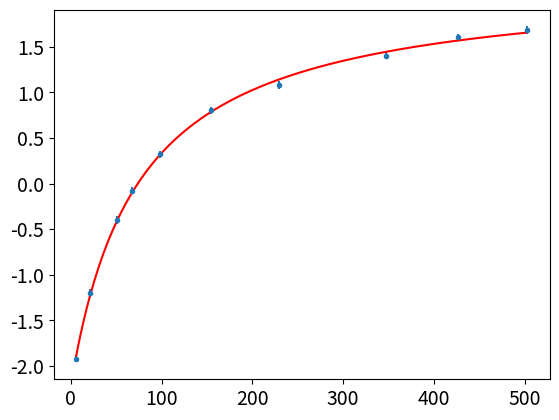

Source code (Python): (Note: this script raises an exception after producing the figure.)
import scipy
import matplotlib.pyplot as plt
import numpy as np
import os

plt.rcParams.update({"font.size": 14})

IMAGE_PATH = "images"
NANO = 1e-9
PERCENT = 0.01

impedence = 75  # [ohm]
good_cable_distance_measurments = np.array(
    [
        [30, 60, 40, 80, 65, 130, 80, 160],  # d [m]
        [154.0, 304.0, 206.0, 406.0, 332.0, 662.0, 404.0, 810.0],
    ]
)  # t [nm]
good_cable_distance_measurments[1] *= NANO
bad_cable_distance_measurments = np.array(
    [
        [20, 40, 40, 80, 60, 120, 80, 160, 100, 200],  # d [m]
        [84.0, 164.0, 174.0, 346.0, 264.0, 524.0, 356.0, 708.0, 438.0, 872.0],
    ]
)  # t [nm]
bad_cable_distance_measurments[1] *= NANO
time_distance_err = 4 * NANO

good_cable_input_voltage = 2.840
good_cable_voltage_measurments = np.array(
    [
        [
            21.242,
            67.889,
            51.489,
            98.712,
            154.450,
            229.724,
            346.97,
            426.38,
            502.59,
            5.985,
        ],  # R [ohm]
        [-1.200, -0.080, -0.400, 0.320, 0.800, 1.080, 1.400, 1.600, 1.680, -1.920],
    ]
)  # U [V]
bad_cable_input_voltage = 2.960
bad_cable_voltage_measurments = np.array(
    [
        [
            5.949,
            21.741,
            50.467,
            73.712,
            99.180,
            154.913,
            228.870,
            324.13,
            423.34,
            502.51,
        ],  # R [ohm]
        [-1.760, -1.160, -0.440, -0.040, 0.280, 0.680, 0.960, 1.200, 1.480, 1.520],
    ]
)  # U [V]
cable_voltage_measurment_voltage_err = 0.04


def LinearModel(x, a, b):
    return a * x + b


def PlotLineFit(
    x,
    y,
    x_err,
    y_err,
    params,
    Model,
    x_label,
    y_label,
    title,
    line_color,
):
    plt.errorbar(x, y, xerr=x_err, yerr=y_err, fmt="o", ms=3)
    x_fit = np.linspace(min(x), max(x), 200)
    y_fit = Model(x_fit, *params)
    plt.plot(x_fit, y_fit, f"-{line_color}")
    plt.xlabel(x_label)
    plt.ylabel(y_label)
    plt.savefig(os.path.join(IMAGE_PATH, f"{title}.png"), dpi=300, bbox_inches="tight")
    plt.clf()


def CableDistanceAnalysis(measurments, title):
    params, params_err = scipy.optimize.curve_fit(
        LinearModel, measurments[0], measurments[1], sigma=time_distance_err
    )
    PlotLineFit(
        measurments[0], measurments[1], 0, time_distance_err, params, LinearModel, "", "", title, "r"
    )
    print(params)


def ResistnaceError(data):
    first_range = 200
    second_range = 2000

    return_data = data
    return_data[data <= first_range] = (
        0.03 * PERCENT * data[data <= first_range] + 0.005 * PERCENT * first_range
    )
    return_data[data > first_range] = (
        0.02 * PERCENT * data[data > first_range] + 0.003 * PERCENT * second_range
    )

    return return_data


def AdjustVoltageDataToLinear(measurments, input_voltage):
    x = 1 / measurments[0]
    y = (input_voltage-measurments[1])/(input_voltage+measurments[1])
    x_err = np.abs(ResistnaceError(measurments[0]/(measurments[0]**2)))
    y_err = 2*cable_voltage_measurment_voltage_err*np.sqrt(((3*input_voltage+measurments[1])/((input_voltage + measurments[1])**2))**2)

    return x, y, 0, 0 

def VoltageMeasurmentModel(x, a, b):
    return b*(x-a)/(x+a)

def PlotRawData(measurments, title):
    plt.scatter(measurments[0], measurments[1])
    plt.savefig(os.path.join(IMAGE_PATH, f"{title}.png"), dpi=300, bbox_inches="tight")
    plt.clf()


def CableVoltageAnalysis(measurments, input_voltage, title):
    params, params_err = scipy.optimize.curve_fit(
        VoltageMeasurmentModel, measurments[0], measurments[1], sigma=cable_voltage_measurment_voltage_err 
    )
    PlotLineFit(
        measurments[0], measurments[1], 0, cable_voltage_measurment_voltage_err, params, VoltageMeasurmentModel, "", "", title, "r"
    )
    print(params)

#CableDistanceAnalysis(good_cable_distance_measurments, "good_cable_distance")
#CableDistanceAnalysis(bad_cable_distance_measurments, "bad_cable_distance")
#PlotRawData(good_cable_voltage_measurments, "good_cable_voltage_raw")
#PlotRawData(bad_cable_voltage_measurments, "bad_cable_voltage_raw")
CableVoltageAnalysis(good_cable_voltage_measurments, good_cable_input_voltage, "good_cable_voltage")
CableVoltageAnalysis(bad_cable_voltage_measurments, bad_cable_input_voltage, "bad_cable_voltage")
